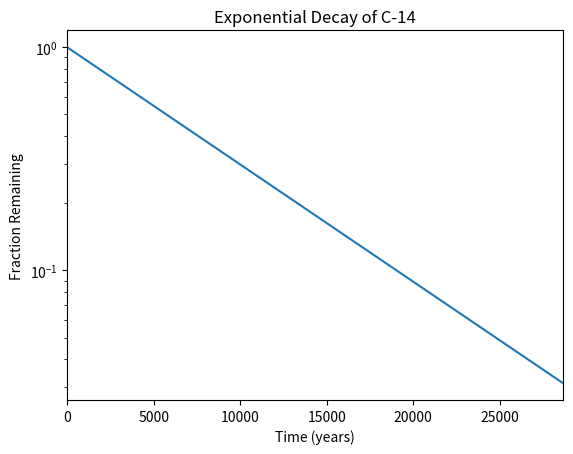

Write Python code to recreate this figure.
#!/usr/bin/env python3
import numpy as np
import matplotlib.pyplot as plt

x = np.arange(0, 28651, 5730)
r = np.log(0.5)
t = 5730
y = np.exp((r / t) * x)

plt.plot(x, y)
plt.xlim(0, 28651)
plt.xlabel('Time (years)')
plt.ylabel('Fraction Remaining')
plt.title('Exponential Decay of C-14')
plt.yscale('log')
plt.show()
